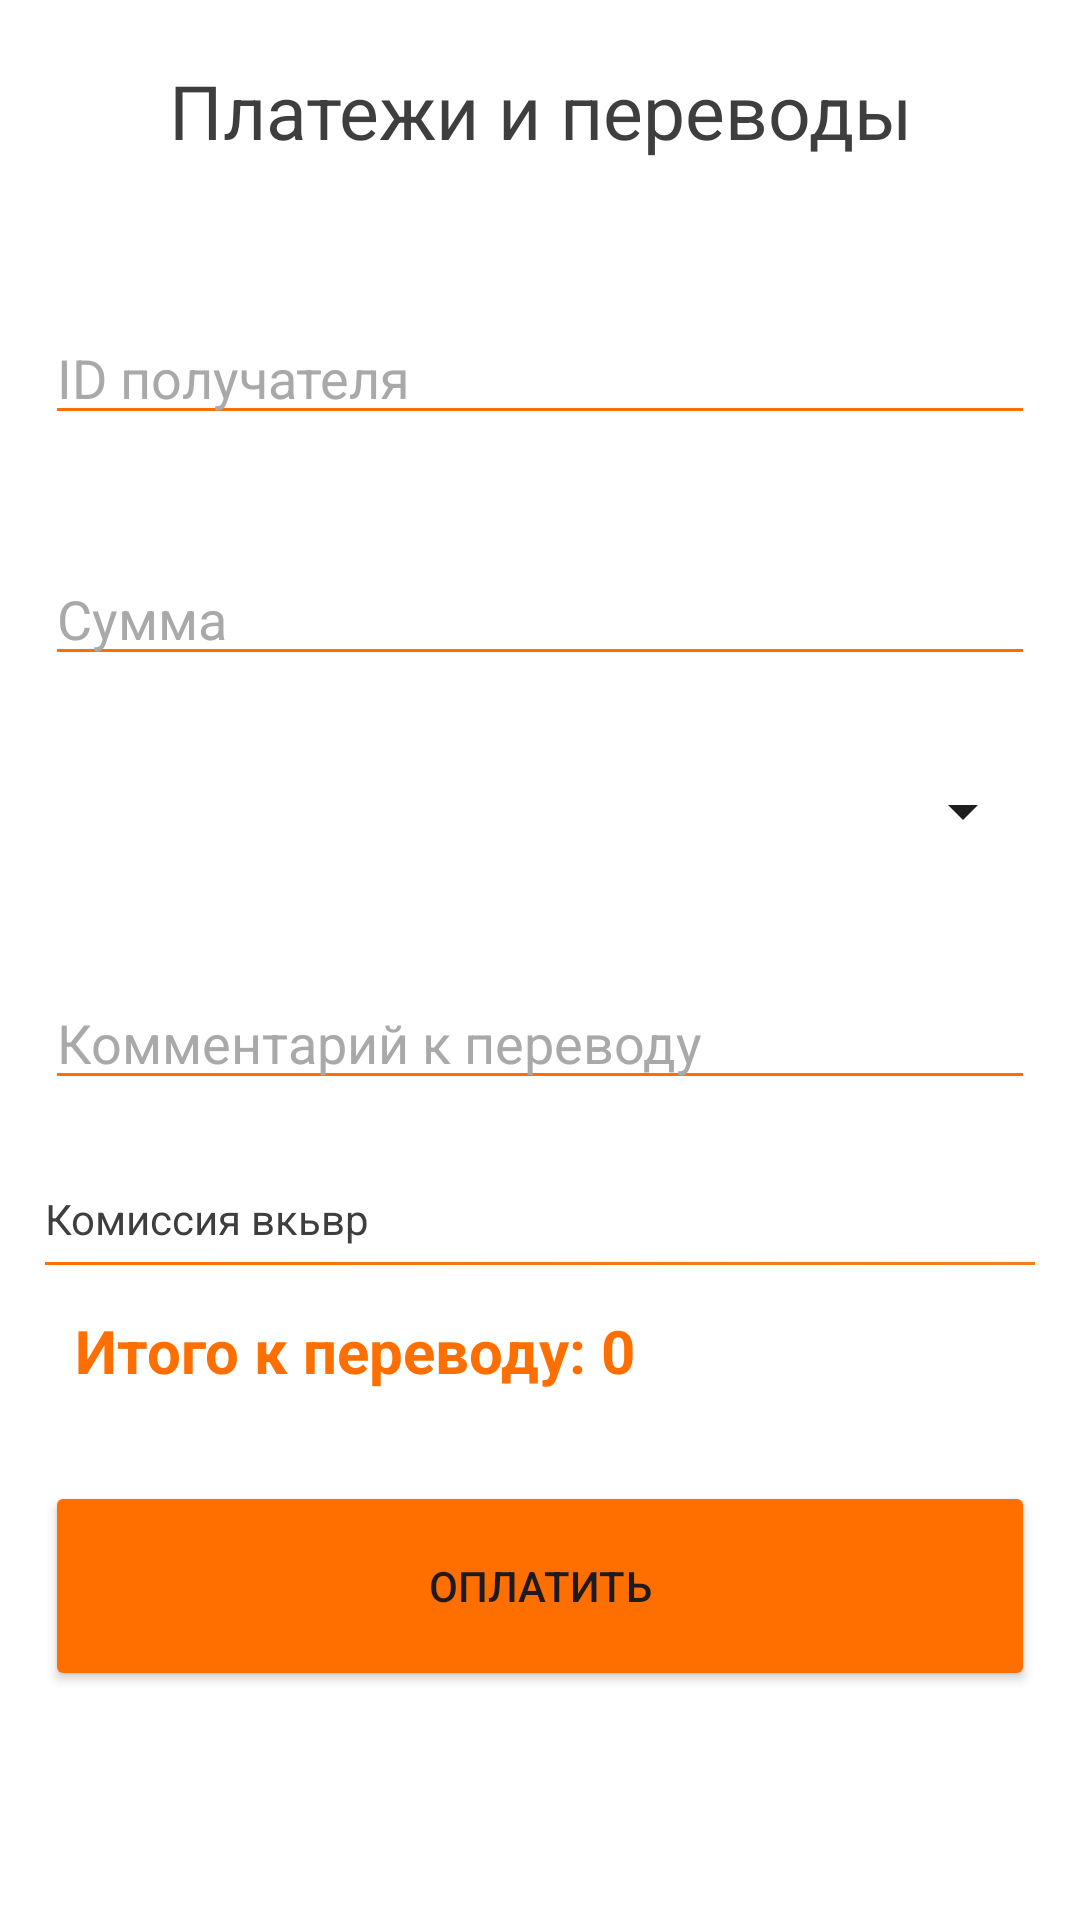

Write the Android layout XML for this screen, with the resource values it uses.
<!-- AndroidManifest.xml: application theme Theme.CasinoClient -->
<!-- res/layout/fragment_transactions.xml -->
<?xml version="1.0" encoding="utf-8"?>
<LinearLayout xmlns:android="http://schemas.android.com/apk/res/android"
    xmlns:tools="http://schemas.android.com/tools"
    android:layout_width="match_parent"
    android:layout_height="match_parent"
    xmlns:app="http://schemas.android.com/apk/res-auto"
    android:orientation="vertical"
    android:background="@color/white"
    tools:context=".ui.TransactionFragment">

    <ScrollView
        android:layout_width="match_parent"
        android:layout_height="match_parent" >

        <LinearLayout
            android:layout_width="match_parent"
            android:layout_height="match_parent"
            android:orientation="vertical">
            <LinearLayout
                android:layout_width="match_parent"
                android:layout_height="wrap_content"
                android:orientation="vertical"
                android:layout_marginTop="15dp"
                android:layout_marginLeft="15dp"
                android:layout_marginRight="15dp">

                <TextView
                    android:layout_width="match_parent"
                    android:layout_height="wrap_content"
                    android:layout_marginTop="5dp"
                    android:text="Платежи и переводы"
                    android:textAlignment="center"
                    android:textColor="@color/theme_gray_4"
                    android:textSize="25sp" />

                <EditText
                    android:id="@+id/receiver_id"
                    android:layout_width="match_parent"
                    android:layout_height="wrap_content"
                    android:layout_marginTop="50dp"
                    android:ems="10"
                    android:hint="ID получателя"
                    android:maxLength="6"
                    android:inputType="numberPassword"
                    android:textColor="@color/black"
                    android:textColorHint="@color/theme_gray_2"
                    android:backgroundTint="@color/theme_orange_2" />

                <TextView
                    android:id="@+id/receiver_name"
                    android:layout_width="match_parent"
                    android:layout_height="wrap_content"
                    android:layout_marginLeft="10dp"
                    android:textColor="@color/theme_gray_2"/>

                <EditText
                    android:id="@+id/amount"
                    android:layout_width="match_parent"
                    android:layout_height="wrap_content"
                    android:layout_marginTop="20dp"
                    android:backgroundTint="@color/theme_orange_2"
                    android:ems="10"
                    android:hint="Сумма"
                    android:inputType="numberPassword"
                    android:maxLength="6"
                    android:textColor="@color/black"
                    android:textColorHint="@color/theme_gray_2" />

                <Spinner
                    android:id="@+id/transactionType"
                    android:layout_width="match_parent"
                    android:layout_height="50dp"
                    android:layout_marginTop="20dp"
                    android:backgroundTint="@color/theme_gray_5"
                    android:popupBackground="@color/theme_gray_0.5"
                    />

                <EditText
                    android:id="@+id/desc"
                    android:layout_width="match_parent"
                    android:layout_height="wrap_content"
                    android:layout_marginTop="30dp"
                    android:ems="10"
                    android:maxLength="511"
                    android:textColorHint="@color/theme_gray_2"
                    android:textColor="@color/black"
                    android:hint="Комментарий к переводу"
                    android:backgroundTint="@color/theme_orange_2"
                    android:maxLines="5" />


                <TextView
                    android:id="@+id/transactionCommission"
                    android:layout_width="match_parent"
                    android:layout_height="wrap_content"
                    android:layout_marginTop="30dp"
                    android:textColor="@color/theme_gray_4"
                    android:text="Комиссия вкьвр" />

                <View
                    android:layout_width="wrap_content"
                    android:background="@drawable/separator_line"
                    android:layout_marginTop="5dp"
                    android:layout_height="1dp" />

                <TextView
                    android:id="@+id/totalAmount"
                    android:layout_width="match_parent"
                    android:layout_height="wrap_content"
                    android:layout_marginTop="15dp"
                    android:layout_marginLeft="10dp"
                    android:textStyle="bold"
                    android:textSize="20sp"
                    android:textColor="@color/theme_orange_2"
                    android:text="Итого к переводу: 0" />

                <Button
                    android:id="@+id/confirmButton"
                    android:layout_marginTop="30dp"
                    android:backgroundTint="@color/theme_orange_2"
                    android:layout_width="match_parent"
                    android:layout_height="70dp"
                    android:text="Оплатить" />

            </LinearLayout>


        </LinearLayout>

    </ScrollView>

</LinearLayout>
<!-- resources referenced by this layout -->
<resources>
  <color name="black">#FF000000</color>
  <color name="theme_gray_0.5">#F7F7F7</color>
  <color name="theme_gray_2">#A9A9A9</color>
  <color name="theme_gray_4">#3E3E3E</color>
  <color name="theme_gray_5">#1E1E1E</color>
  <color name="theme_orange_2">#FF6F00</color>
  <color name="white">#FFFFFFFF</color>
  <!-- drawable separator_line (drawable) -->
  <selector
      xmlns:android="http://schemas.android.com/apk/res/android">
      <item>
          <shape android:shape="rectangle">
              <solid android:color="@color/theme_orange_2"/>
              <gradient
                  android:angle="45"
                  android:endColor="@color/theme_orange_1"
                  android:startColor="@color/theme_orange_2" />
          </shape>
      </item>
  </selector>
  <style name="Theme.CasinoClient" parent="Base.Theme.CasinoClient" />
  <color name="theme_orange_1">#F57F17</color>
  <style name="Base.Theme.CasinoClient" parent="Theme.Material3.DayNight.NoActionBar">
          
          
      </style>
</resources>
